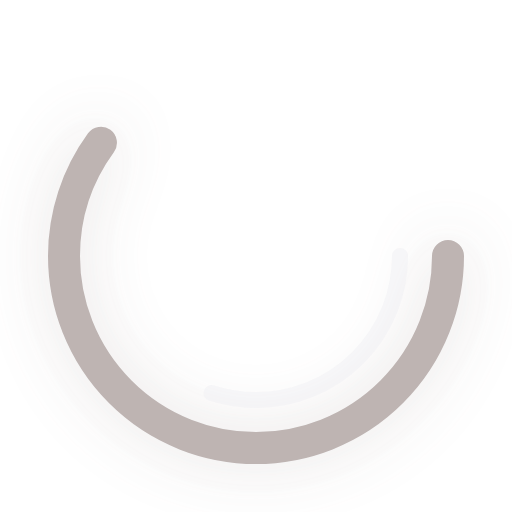
t = 0.00 s
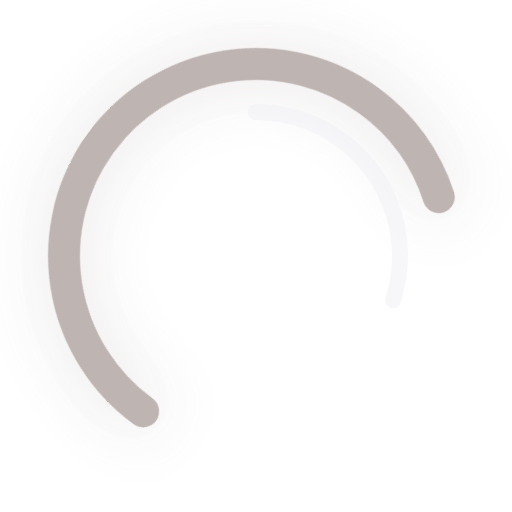
t = 0.35 s
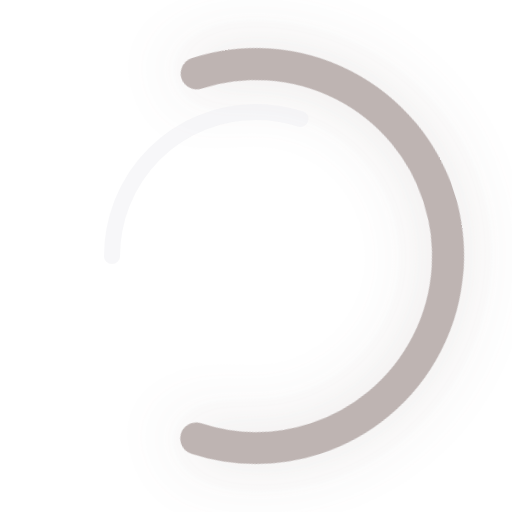
t = 0.70 s
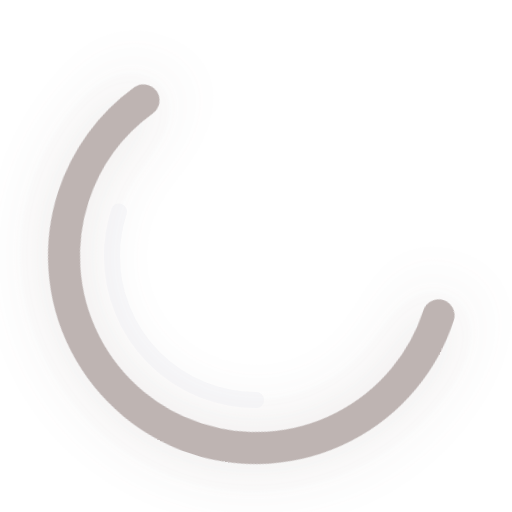
t = 1.05 s

The animated SVG that drew these frames (rendered in a browser with its animation timeline set to each time). Animation: 1 CSS @keyframes rule; one cycle of 1.40 s, repeats indefinitely.

<?xml version="1.0" encoding="UTF-8"?>
<svg xmlns="http://www.w3.org/2000/svg" viewBox="0 0 64 64" width="64" height="64">
<defs>
  <filter id="spinGlow" x="-50%" y="-50%" width="200%" height="200%">
    <feDropShadow dx="0" dy="0" stdDeviation="4" flood-color="#B7ACAA" flood-opacity="0.4"/>
  </filter>
</defs>
<style>
  @keyframes spin { from { transform: rotate(0deg); } to { transform: rotate(360deg); } }
  .spinner { animation: spin 1s linear infinite; transform-origin: 32.0px 32.0px; }
</style>
<circle cx="32.0" cy="32.0" r="24" fill="none" stroke="#B7ACAA" stroke-width="4" 
        stroke-dasharray="90.5 60.3" 
        stroke-linecap="round" class="spinner" filter="url(#spinGlow)" opacity="0.9"/>
<circle cx="32.0" cy="32.0" r="18" fill="none" stroke="#EFF0F3" stroke-width="2" 
        stroke-dasharray="33.9 79.2" 
        stroke-linecap="round" class="spinner" opacity="0.5"
        style="animation-direction: reverse; animation-duration: 1.4s;"/>
</svg>